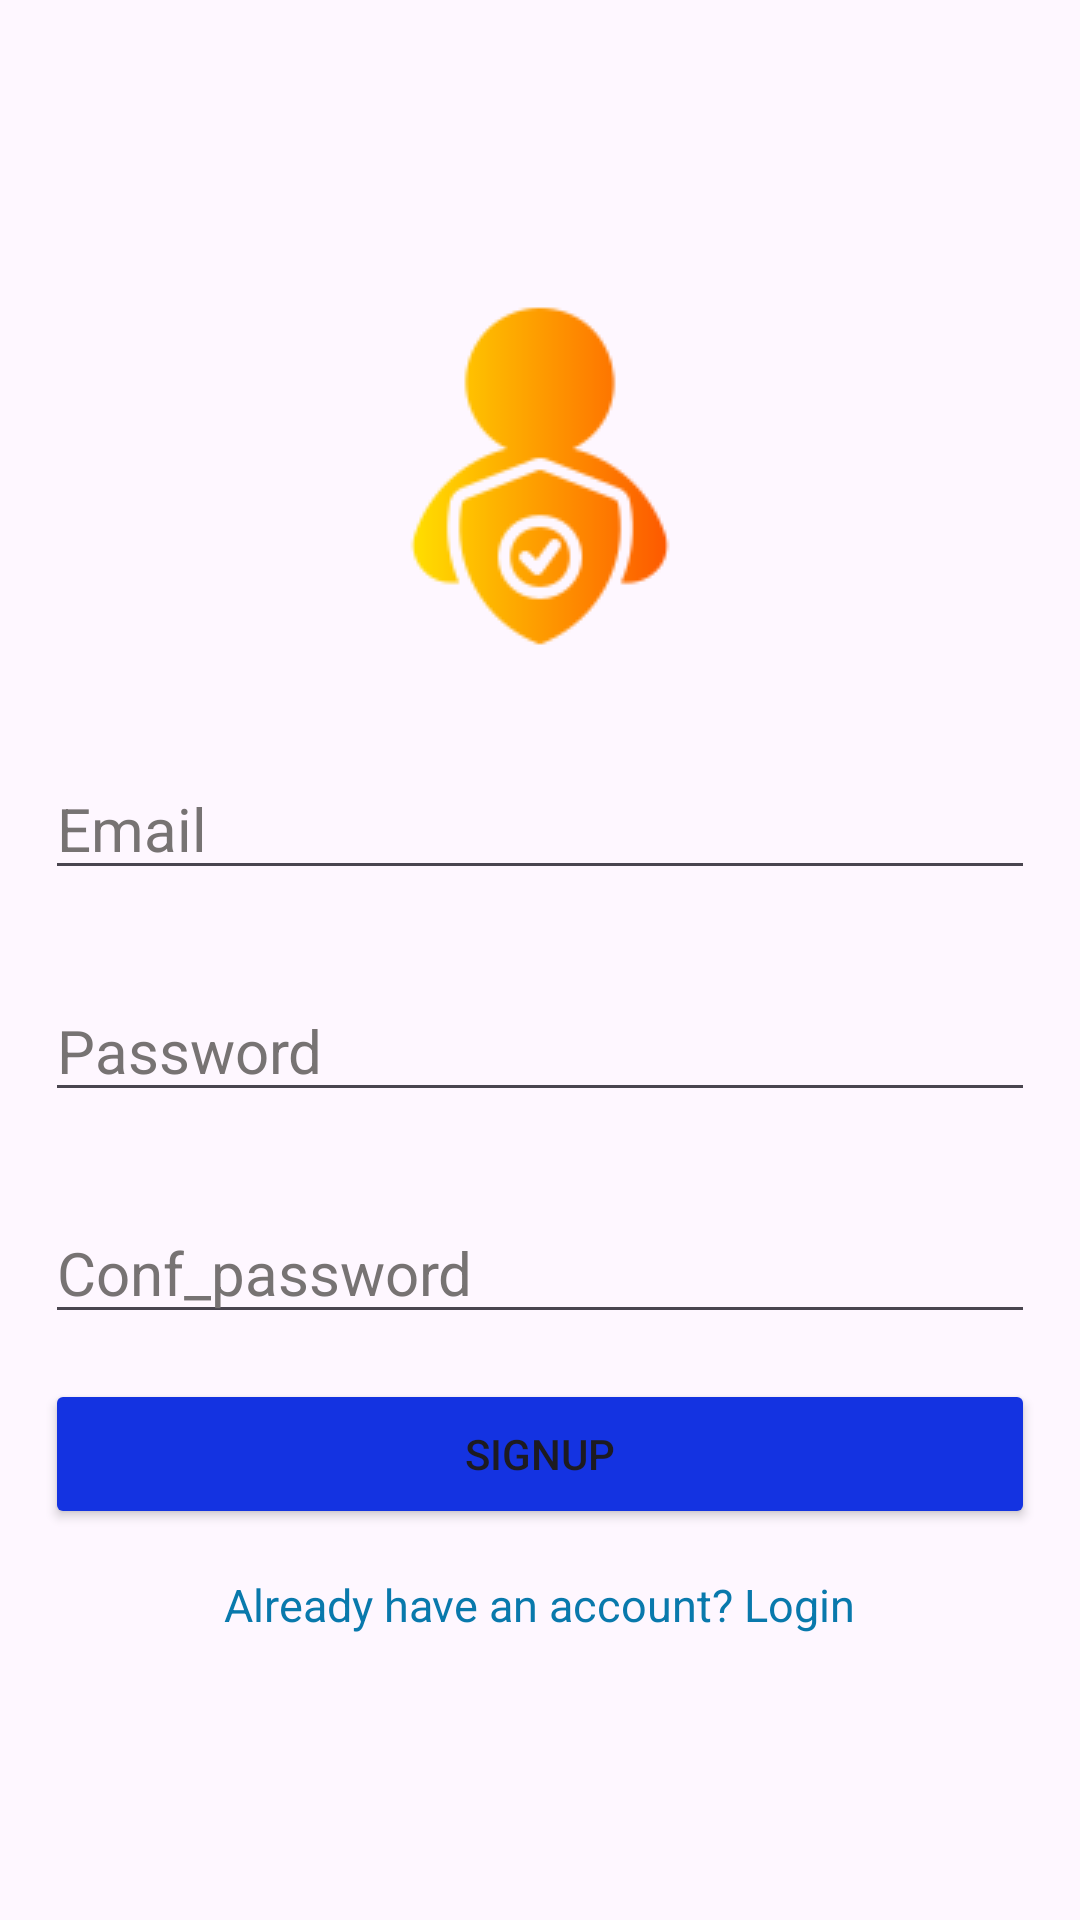

Write the Android layout XML for this screen, with the resource values it uses.
<!-- AndroidManifest.xml: application theme Theme.PTSDCOACHINGAPP -->
<!-- res/layout/activity_signin.xml -->
<?xml version="1.0" encoding="utf-8"?>
    <LinearLayout xmlns:android="http://schemas.android.com/apk/res/android"
        xmlns:app="http://schemas.android.com/apk/res-auto"
        xmlns:tools="http://schemas.android.com/tools"
        android:layout_width="match_parent"
        android:orientation="vertical"
        android:gravity="center"
        android:layout_height="match_parent"
        tools:context=".MainActivity">

        <ImageView
            android:layout_width="wrap_content"
            android:layout_height="wrap_content"
            android:src="@drawable/signin" />

        <EditText
            android:id="@+id/email"
            android:hint="Email"
            android:textColorHint="#777373"
            android:textSize="20dp"
            android:inputType="textEmailAddress"
            android:autofillHints="emailAddress"
            android:layout_width="match_parent"
            android:layout_height="wrap_content"
            android:layout_marginTop="30dp"
            android:layout_marginLeft="15dp"
            android:layout_marginRight="15dp"/>

        <EditText
            android:id="@+id/password"
            android:hint="Password"
            android:textColorHint="#777373"
            android:textSize="20dp"
            android:inputType="textPassword"
            android:autofillHints="password"
            android:layout_width="match_parent"
            android:layout_height="wrap_content"
            android:layout_marginTop="30dp"
            android:layout_marginLeft="15dp"
            android:layout_marginRight="15dp"/>
        <EditText
            android:id="@+id/confirm_password"
            android:hint="Conf_password"
            android:textColorHint="#777373"
            android:textSize="20dp"
            android:inputType="textPassword"
            android:autofillHints="password"
            android:layout_width="match_parent"
            android:layout_height="wrap_content"
            android:layout_marginTop="30dp"
            android:layout_marginLeft="15dp"
            android:layout_marginRight="15dp"/>

        <Button
            android:id="@+id/button"
            android:text="Signup"
            android:backgroundTint="#1433E1"
            android:layout_marginTop="15dp"
            android:layout_marginRight="15dp"
            android:layout_marginLeft="15dp"
            android:layout_width="match_parent"
            android:layout_height="50dp"/>

        <TextView
            android:id="@+id/textview"
            android:text="Already have an account? Login"
            android:textSize="15dp"
            android:textColor="#0979AC"
            android:layout_marginTop="15dp"
            android:layout_gravity="center_horizontal"
            android:layout_width="wrap_content"
            android:layout_height="wrap_content"/>


    </LinearLayout>
<!-- resources referenced by this layout -->
<resources>
  <!-- drawable signin: png bitmap (drawable, 4750 bytes) -->
  <style name="Theme.PTSDCOACHINGAPP" parent="Base.Theme.PTSDCOACHINGAPP" />
  <style name="Base.Theme.PTSDCOACHINGAPP" parent="Theme.Material3.DayNight.NoActionBar">
          
          
          <item name="android:statusBarColor">
              @color/white
          </item>
      </style>
  <!-- not gathered from this repository: default colours our renderer supplied (Android Studio template values) -->
  <color name="white">#FFFFFFFF</color>
</resources>
